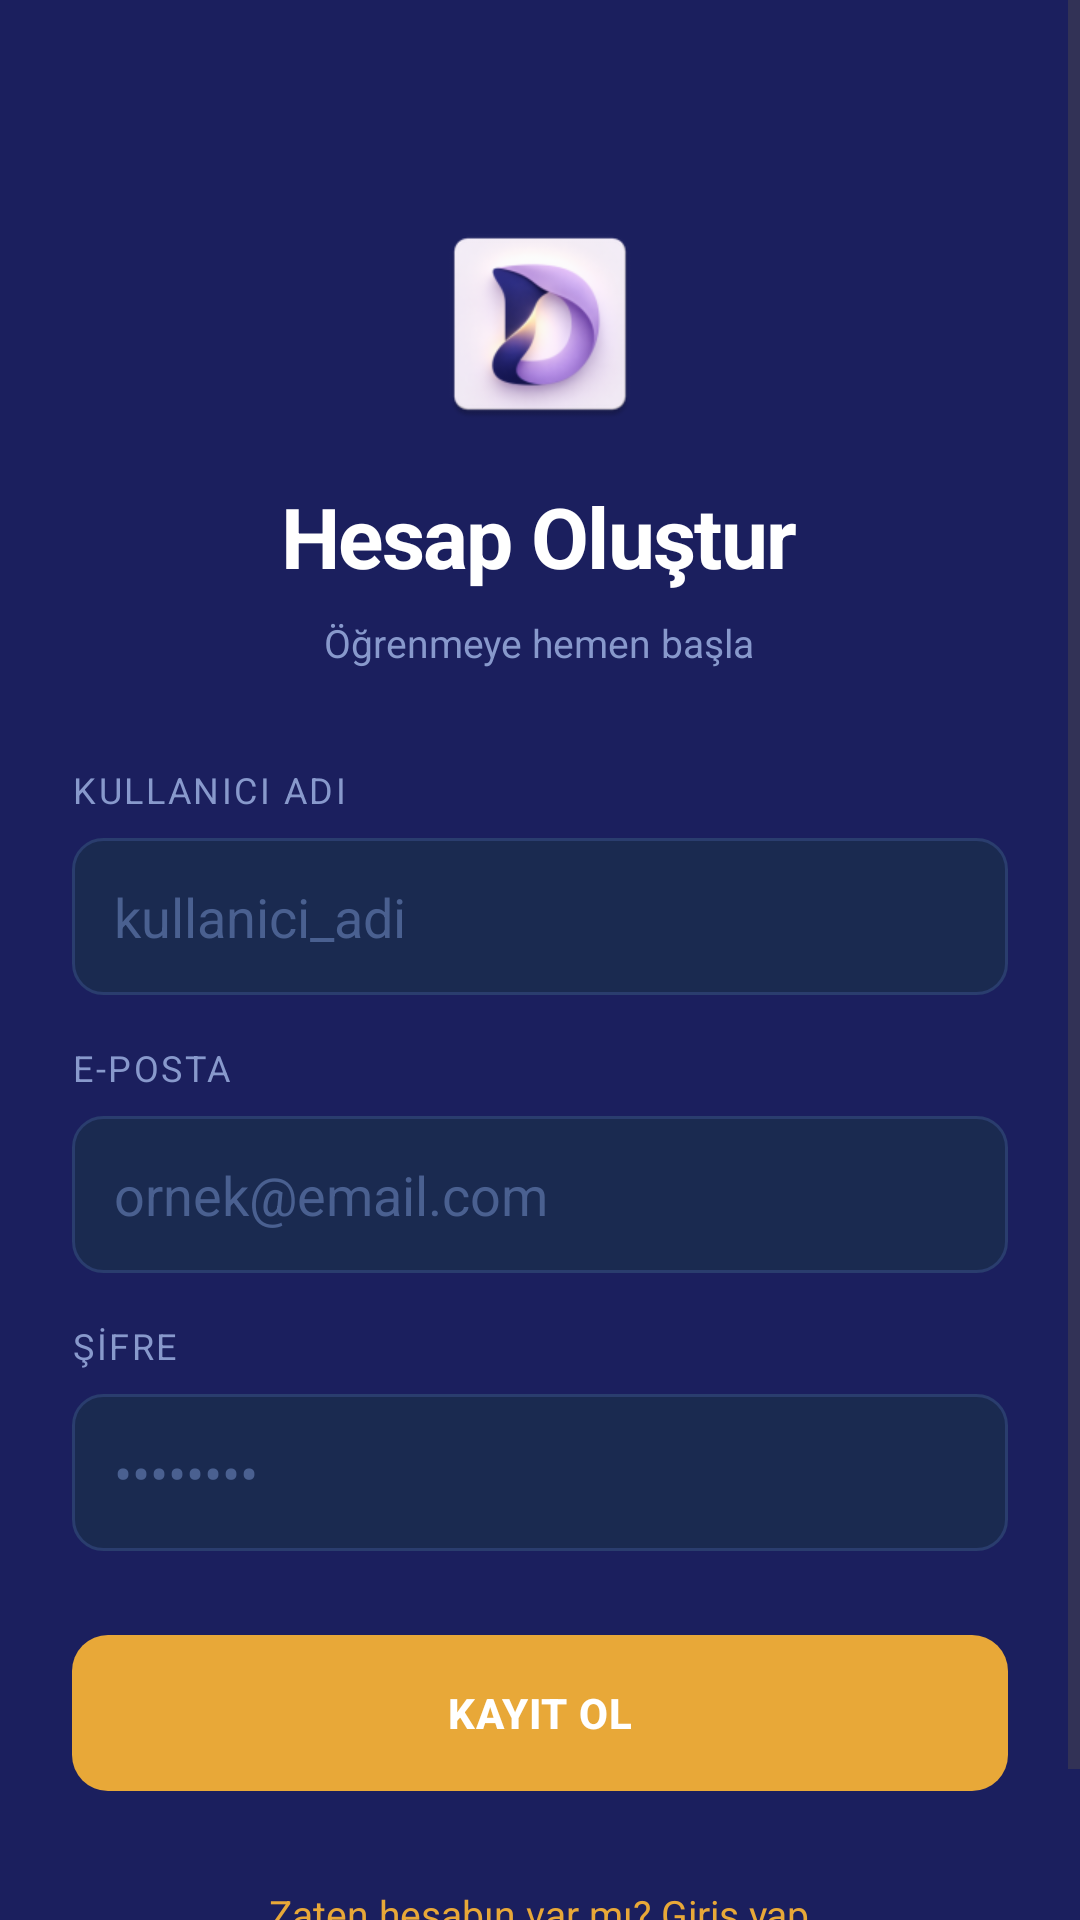

Produce the Android XML layout that renders to this screen, including the resource entries it uses.
<!-- AndroidManifest.xml: application theme Theme.DeutschifyApp -->
<!-- res/layout/activity_register.xml -->
<?xml version="1.0" encoding="utf-8"?>
<ScrollView xmlns:android="http://schemas.android.com/apk/res/android"
    android:layout_width="match_parent"
    android:layout_height="match_parent"
    android:background="#1B1F5E"
    android:fillViewport="true">

    <LinearLayout
        android:layout_width="match_parent"
        android:layout_height="wrap_content"
        android:orientation="vertical"
        android:gravity="center_horizontal"
        android:paddingLeft="24dp"
        android:paddingRight="24dp"
        android:paddingTop="72dp"
        android:paddingBottom="40dp">

        <ImageView
            android:layout_width="72dp"
            android:layout_height="72dp"
            android:src="@mipmap/ic_launcher"
            android:scaleType="fitCenter"
            android:layout_marginBottom="16dp"/>

        <TextView
            android:layout_width="wrap_content"
            android:layout_height="wrap_content"
            android:text="Hesap Oluştur"
            android:textSize="28sp"
            android:textStyle="bold"
            android:textColor="#ffffff"
            android:letterSpacing="-0.02"
            android:layout_marginBottom="8dp"/>

        <TextView
            android:layout_width="wrap_content"
            android:layout_height="wrap_content"
            android:text="Öğrenmeye hemen başla"
            android:textSize="13sp"
            android:textColor="#8899cc"/>

        <TextView
            android:layout_width="match_parent"
            android:layout_height="wrap_content"
            android:text="KULLANICI ADI"
            android:textSize="12sp"
            android:textColor="#8899cc"
            android:letterSpacing="0.07"
            android:layout_marginTop="32dp"
            android:layout_marginBottom="8dp"/>

        <EditText
            android:id="@+id/et_username"
            android:layout_width="match_parent"
            android:layout_height="wrap_content"
            android:hint="kullanici_adi"
            android:inputType="text"
            android:textColor="#ffffff"
            android:textColorHint="#4a6090"
            android:background="@drawable/bg_input"
            android:padding="14dp"/>

        <TextView
            android:layout_width="match_parent"
            android:layout_height="wrap_content"
            android:text="E-POSTA"
            android:textSize="12sp"
            android:textColor="#8899cc"
            android:letterSpacing="0.07"
            android:layout_marginTop="16dp"
            android:layout_marginBottom="8dp"/>

        <EditText
            android:id="@+id/et_email"
            android:layout_width="match_parent"
            android:layout_height="wrap_content"
            android:hint="ornek@email.com"
            android:inputType="textEmailAddress"
            android:textColor="#ffffff"
            android:textColorHint="#4a6090"
            android:background="@drawable/bg_input"
            android:padding="14dp"/>

        <TextView
            android:layout_width="match_parent"
            android:layout_height="wrap_content"
            android:text="ŞİFRE"
            android:textSize="12sp"
            android:textColor="#8899cc"
            android:letterSpacing="0.07"
            android:layout_marginTop="16dp"
            android:layout_marginBottom="8dp"/>

        <EditText
            android:id="@+id/et_password"
            android:layout_width="match_parent"
            android:layout_height="wrap_content"
            android:hint="••••••••"
            android:inputType="textPassword"
            android:textColor="#ffffff"
            android:textColorHint="#4a6090"
            android:background="@drawable/bg_input"
            android:padding="14dp"/>

        <androidx.appcompat.widget.AppCompatButton
            android:id="@+id/btn_register"
            android:layout_width="match_parent"
            android:layout_height="52dp"
            android:text="Kayıt Ol"
            android:textColor="#ffffff"
            android:textStyle="bold"
            android:letterSpacing="0.02"
            android:background="@drawable/bg_button_primary"
            android:stateListAnimator="@null"
            android:layout_marginTop="28dp"/>

        <TextView
            android:id="@+id/tv_go_to_login"
            android:layout_width="wrap_content"
            android:layout_height="wrap_content"
            android:text="Zaten hesabın var mı? Giriş yap"
            android:textSize="13sp"
            android:textColor="#e8a838"
            android:layout_marginTop="24dp"
            android:padding="8dp"/>

    </LinearLayout>

</ScrollView>
<!-- resources referenced by this layout -->
<resources>
  <!-- drawable bg_button_primary (drawable) -->
  <?xml version="1.0" encoding="utf-8"?>
  <shape xmlns:android="http://schemas.android.com/apk/res/android"
      android:shape="rectangle">
      <solid android:color="#e8a838"/>
      <corners android:radius="12dp"/>
  </shape>
  <!-- drawable bg_input (drawable) -->
  <?xml version="1.0" encoding="utf-8"?>
  <shape xmlns:android="http://schemas.android.com/apk/res/android"
      android:shape="rectangle">
      <solid android:color="#1a2a50"/>
      <stroke android:width="1dp" android:color="#2a3d6e"/>
      <corners android:radius="10dp"/>
  </shape>
  <!-- mipmap ic_launcher: webp bitmap (mipmap-hdpi, 4046 bytes) -->
  <style name="Theme.DeutschifyApp" parent="Base.Theme.DeutschifyApp">
          <item name="android:fontFamily">@font/nunito</item>
      </style>
  <style name="Base.Theme.DeutschifyApp" parent="Theme.Material3.DayNight.NoActionBar">
          
          
      </style>
</resources>
